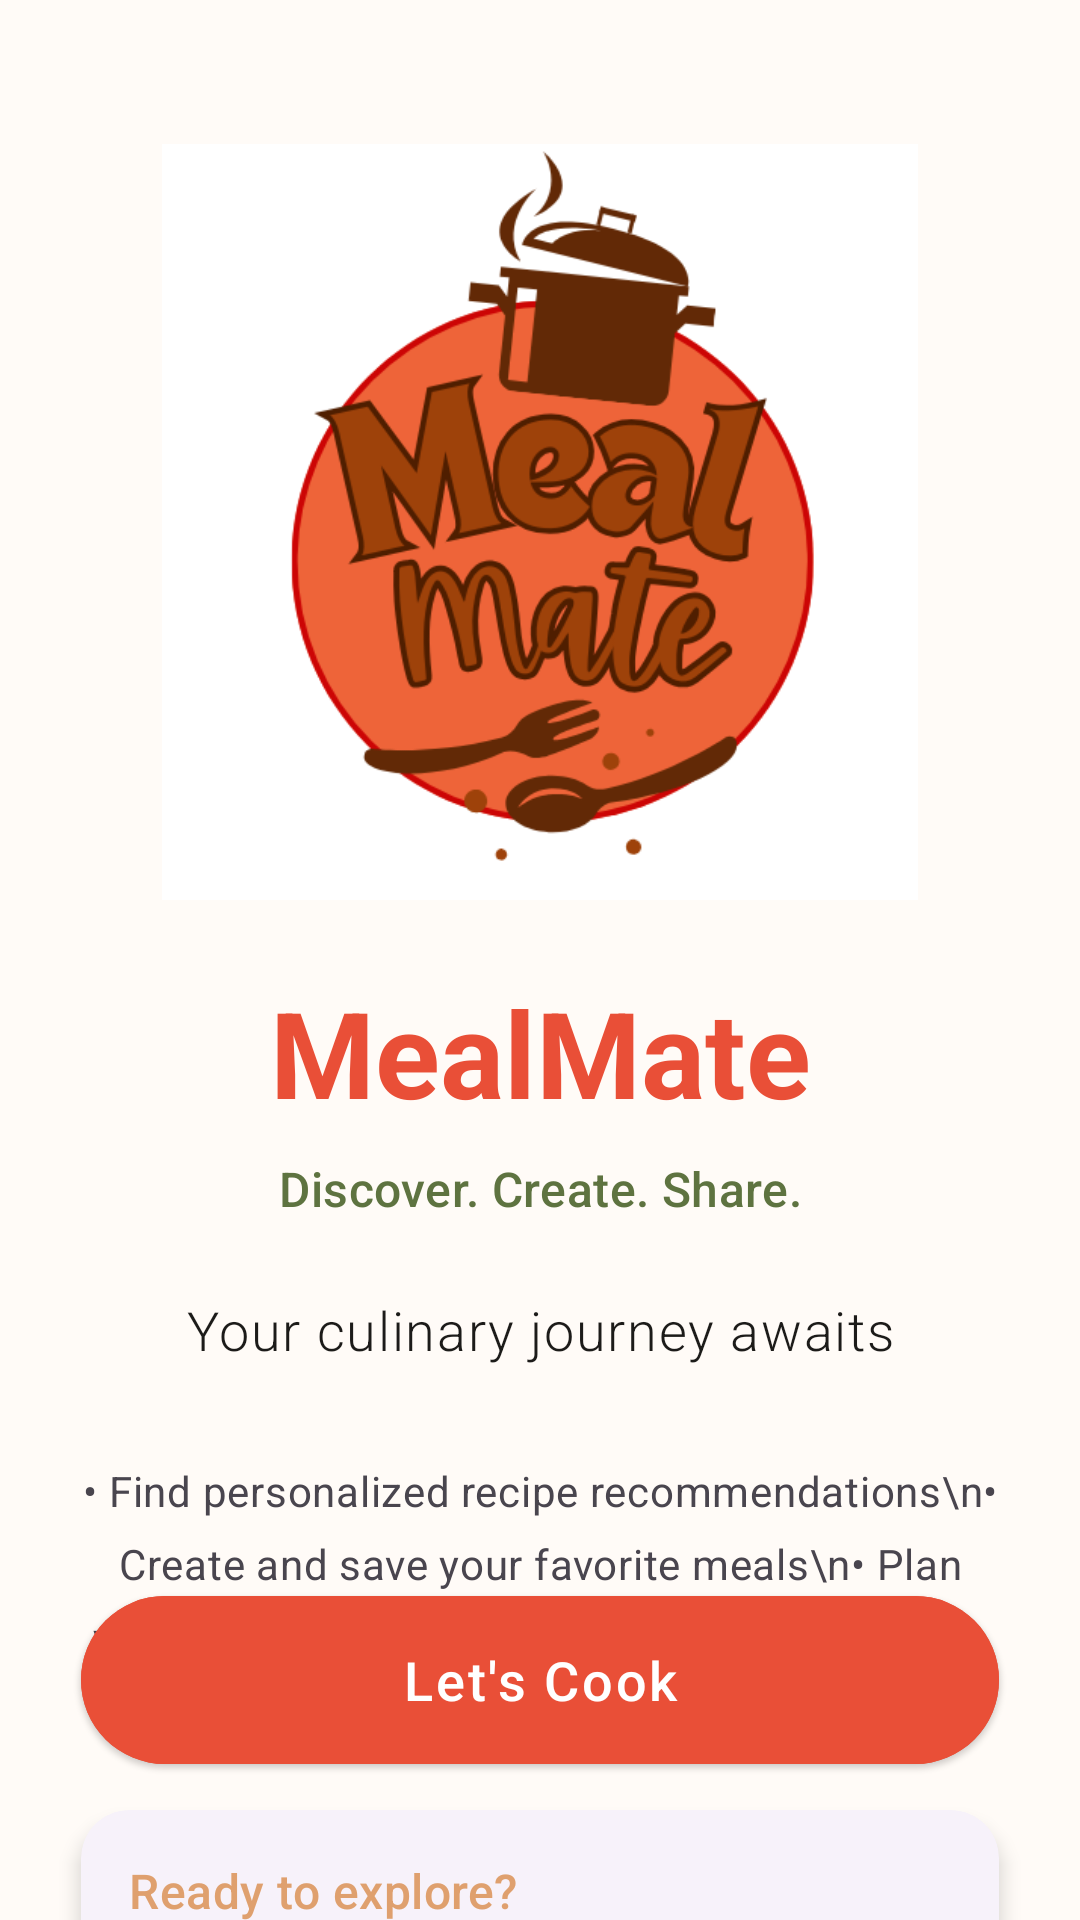

This screen was rendered from an Android layout file. Write that file and the resources it references.
<!-- AndroidManifest.xml: application theme Theme.MealMate -->
<!-- res/layout/fragment_landing.xml -->
<?xml version="1.0" encoding="utf-8"?>
<androidx.constraintlayout.widget.ConstraintLayout xmlns:android="http://schemas.android.com/apk/res/android"
    xmlns:app="http://schemas.android.com/apk/res-auto"
    xmlns:tools="http://schemas.android.com/tools"
    android:layout_width="match_parent"
    android:layout_height="match_parent">

    <ImageView
        android:id="@+id/background_frame"
        android:layout_width="0dp"
        android:layout_height="0dp"
        android:scaleType="centerCrop"
        app:layout_constraintBottom_toBottomOf="parent"
        app:layout_constraintEnd_toEndOf="parent"
        app:layout_constraintStart_toStartOf="parent"
        app:layout_constraintTop_toTopOf="parent"
        app:tintMode="multiply" />

    <ImageView
        android:id="@+id/landing_image"
        android:layout_width="0dp"
        android:layout_height="0dp"
        android:layout_marginTop="48dp"
        android:contentDescription="@string/app_name"
        android:scaleType="fitCenter"
        android:src="@drawable/mealmatebig"
        app:layout_constraintDimensionRatio="1:1"
        app:layout_constraintEnd_toEndOf="parent"
        app:layout_constraintStart_toStartOf="parent"
        app:layout_constraintTop_toTopOf="parent"
        app:layout_constraintWidth_percent="0.7"
        />

    <TextView
        android:id="@+id/welcome_text"
        android:layout_width="0dp"
        android:layout_height="wrap_content"
        android:layout_marginTop="24dp"
        android:text="MealMate"
        android:textAlignment="center"
        android:textAppearance="@style/TextAppearance.Material3.HeadlineLarge"
        android:textColor="?attr/colorPrimary"
        android:textSize="40sp"
        android:textStyle="bold"
        app:layout_constraintEnd_toEndOf="parent"
        app:layout_constraintStart_toStartOf="parent"
        app:layout_constraintTop_toBottomOf="@id/landing_image"
        app:layout_constraintWidth_percent="0.85" />

    <TextView
        android:id="@+id/tagline_text"
        android:layout_width="0dp"
        android:layout_height="wrap_content"
        android:layout_marginTop="8dp"
        android:fontFamily="sans-serif-medium"
        android:text="Discover. Create. Share."
        android:textAlignment="center"
        android:textAppearance="@style/TextAppearance.Material3.TitleMedium"
        android:textColor="?attr/colorSecondary"
        app:layout_constraintEnd_toEndOf="parent"
        app:layout_constraintStart_toStartOf="parent"
        app:layout_constraintTop_toBottomOf="@id/welcome_text"
        app:layout_constraintWidth_percent="0.85" />

    <TextView
        android:id="@+id/description_text"
        android:layout_width="0dp"
        android:layout_height="wrap_content"
        android:layout_marginTop="24dp"
        android:fontFamily="sans-serif-light"
        android:text="Your culinary journey awaits"
        android:textAlignment="center"
        android:textAppearance="@style/TextAppearance.Material3.BodyLarge"
        android:textColor="?attr/colorOnBackground"
        android:textSize="18sp"
        app:layout_constraintEnd_toEndOf="parent"
        app:layout_constraintStart_toStartOf="parent"
        app:layout_constraintTop_toBottomOf="@id/tagline_text"
        app:layout_constraintWidth_percent="0.85" />

    <TextView
        android:id="@+id/features_text"
        android:layout_width="0dp"
        android:layout_height="wrap_content"
        android:layout_marginTop="32dp"
        android:gravity="center"
        android:lineSpacingExtra="8dp"
        android:textAppearance="@style/TextAppearance.Material3.BodyMedium"
        android:text="• Find personalized recipe recommendations\n• Create and save your favorite meals\n• Plan your weekly menu with ease\n• Connect with a community of food lovers"
        android:textColor="?attr/colorOnSurfaceVariant"
        app:layout_constraintEnd_toEndOf="parent"
        app:layout_constraintStart_toStartOf="parent"
        app:layout_constraintTop_toBottomOf="@id/description_text"
        app:layout_constraintWidth_percent="0.85" />

    <com.google.android.material.card.MaterialCardView
        android:id="@+id/featured_recipe_card"
        android:layout_width="0dp"
        android:layout_height="wrap_content"
        android:layout_marginTop="24dp"
        app:cardCornerRadius="16dp"
        app:cardElevation="4dp"
        app:layout_constraintEnd_toEndOf="parent"
        app:layout_constraintStart_toStartOf="parent"
        app:layout_constraintTop_toBottomOf="@id/features_text"
        app:layout_constraintWidth_percent="0.85"
        app:strokeWidth="0dp">

        <androidx.constraintlayout.widget.ConstraintLayout
            android:layout_width="match_parent"
            android:layout_height="wrap_content"
            android:padding="16dp">

            <TextView
                android:id="@+id/featured_recipe_title"
                android:layout_width="wrap_content"
                android:layout_height="wrap_content"
                android:text="Ready to explore?"
                android:textAppearance="@style/TextAppearance.Material3.TitleMedium"
                android:textColor="?attr/colorTertiary"
                app:layout_constraintStart_toStartOf="parent"
                app:layout_constraintTop_toTopOf="parent" />

            <TextView
                android:layout_width="0dp"
                android:layout_height="wrap_content"
                android:layout_marginTop="8dp"
                android:text="MealMate helps you discover new recipes tailored to your preferences and dietary needs."
                android:textAppearance="@style/TextAppearance.Material3.BodySmall"
                app:layout_constraintEnd_toEndOf="parent"
                app:layout_constraintStart_toStartOf="parent"
                app:layout_constraintTop_toBottomOf="@id/featured_recipe_title" />
        </androidx.constraintlayout.widget.ConstraintLayout>
    </com.google.android.material.card.MaterialCardView>

    <com.google.android.material.button.MaterialButton
        android:id="@+id/continue_button"
        style="@style/Widget.Material3.Button.ElevatedButton"
        android:layout_width="0dp"
        android:layout_height="64dp"
        android:layout_marginBottom="48dp"
        android:backgroundTint="?attr/colorPrimary"
        android:fontFamily="sans-serif-medium"
        android:letterSpacing="0.05"
        android:text="Let's Cook"
        android:textAllCaps="false"
        android:textColor="?attr/colorOnPrimary"
        android:textSize="18sp"
        app:cornerRadius="32dp"
        app:elevation="4dp"
        app:layout_constraintBottom_toBottomOf="parent"
        app:layout_constraintEnd_toEndOf="parent"
        app:layout_constraintStart_toStartOf="parent"
        app:layout_constraintWidth_percent="0.85"
        app:rippleColor="?attr/colorPrimaryContainer" />

</androidx.constraintlayout.widget.ConstraintLayout>
<!-- resources referenced by this layout -->
<resources>
  <string name="app_name">MealMate</string>
  <style name="Theme.MealMate" parent="Base.Theme.MealMate" />
  <color name="primary">#E94F37</color>
  <color name="primary_dark">#B83D2A</color>
  <color name="primary_container">#FFDBD5</color>
  <color name="on_primary_container">#3E0800</color>
  <color name="on_primary">#FFFFFF</color>
  <color name="secondary">#5E7340</color>
  <color name="secondary_dark">#435330</color>
  <color name="secondary_container">#DFE6CD</color>
  <color name="on_secondary_container">#1C2311</color>
  <color name="on_secondary">#FFFFFF</color>
  <color name="tertiary">#DFA06E</color>
  <color name="tertiary_container">#FFE2C7</color>
  <color name="on_tertiary">#402C1B</color>
  <color name="on_tertiary_container">#231707</color>
  <color name="background">#FFFBF7</color>
  <color name="surface">#FFFBF7</color>
  <color name="surface_container">#F3EDE9</color>
  <color name="on_surface">#1C1B19</color>
  <color name="on_surface_variant">#49454E</color>
  <color name="on_background">#1C1B19</color>
  <color name="error">#B3261E</color>
  <color name="error_container">#F9DEDC</color>
  <color name="on_error">#FFFFFF</color>
  <color name="on_error_container">#410E0B</color>
  <color name="outline">#79747E</color>
  <color name="outline_variant">#CAC4D0</color>
  <style name="Widget.MealMate.Card" parent="Widget.Material3.CardView.Elevated">
          <item name="cardElevation">2dp</item>
          <item name="cardCornerRadius">16dp</item>
          <item name="rippleColor">@color/state_layer_pressed</item>
      </style>
  <style name="Widget.MealMate.TextInputLayout" parent="Widget.Material3.TextInputLayout.OutlinedBox">
          <item name="boxStrokeColor">@color/primary</item>
          <item name="hintTextColor">@color/primary</item>
      </style>
  <style name="Widget.MealMate.Snackbar" parent="Widget.Material3.Snackbar">
          <item name="backgroundTint">@color/primary</item>
          <item name="android:textColor">@color/white</item>
      </style>
  <style name="Widget.MealMate.Button.TextButton.Snackbar" parent="Widget.Material3.Button.TextButton.Snackbar">
          <item name="android:textColor">@color/primary</item>
          <item name="rippleColor">@color/state_layer_pressed</item>
      </style>
  <style name="Widget.MealMate.Chip" parent="Widget.Material3.Chip.Filter">
          <item name="chipBackgroundColor">@color/primary</item>
          <item name="android:textColor">@color/white</item>
          <item name="rippleColor">@color/state_layer_pressed</item>
          <item name="chipStrokeWidth">0dp</item>
      </style>
  <style name="Widget.MealMate.SearchView" parent="Widget.Material3.SearchView">
          <item name="queryBackground">@color/surface_container</item>
          <item name="submitBackground">@color/surface_container</item>
      </style>
  <style name="Widget.MealMate.BottomNavigation" parent="Widget.Material3.BottomNavigationView">
          <item name="materialThemeOverlay">@style/ThemeOverlay.MealMate.BottomNavigation</item>
      </style>
  <color name="state_layer_pressed">#29FFFFFF</color>
  <style name="ThemeOverlay.MealMate.Toolbar" parent="">
          <item name="colorPrimary">?attr/colorOnSurface</item>
          <item name="colorOnPrimary">?attr/colorSurface</item>
      </style>
  <style name="TextAppearance.MealMate.Toolbar" parent="TextAppearance.Material3.TitleLarge">
          <item name="android:textColor">?attr/colorOnSurface</item>
      </style>
  <color name="white">#FFFFFF</color>
  <style name="ThemeOverlay.MealMate.BottomNavigation" parent="">
          <item name="colorSurface">@color/surface</item>
          <item name="colorPrimary">@color/primary</item>
          <item name="colorOnSurface">@color/on_surface</item>
          <item name="colorOnSurfaceVariant">@color/on_surface_variant</item>
      </style>
</resources>
